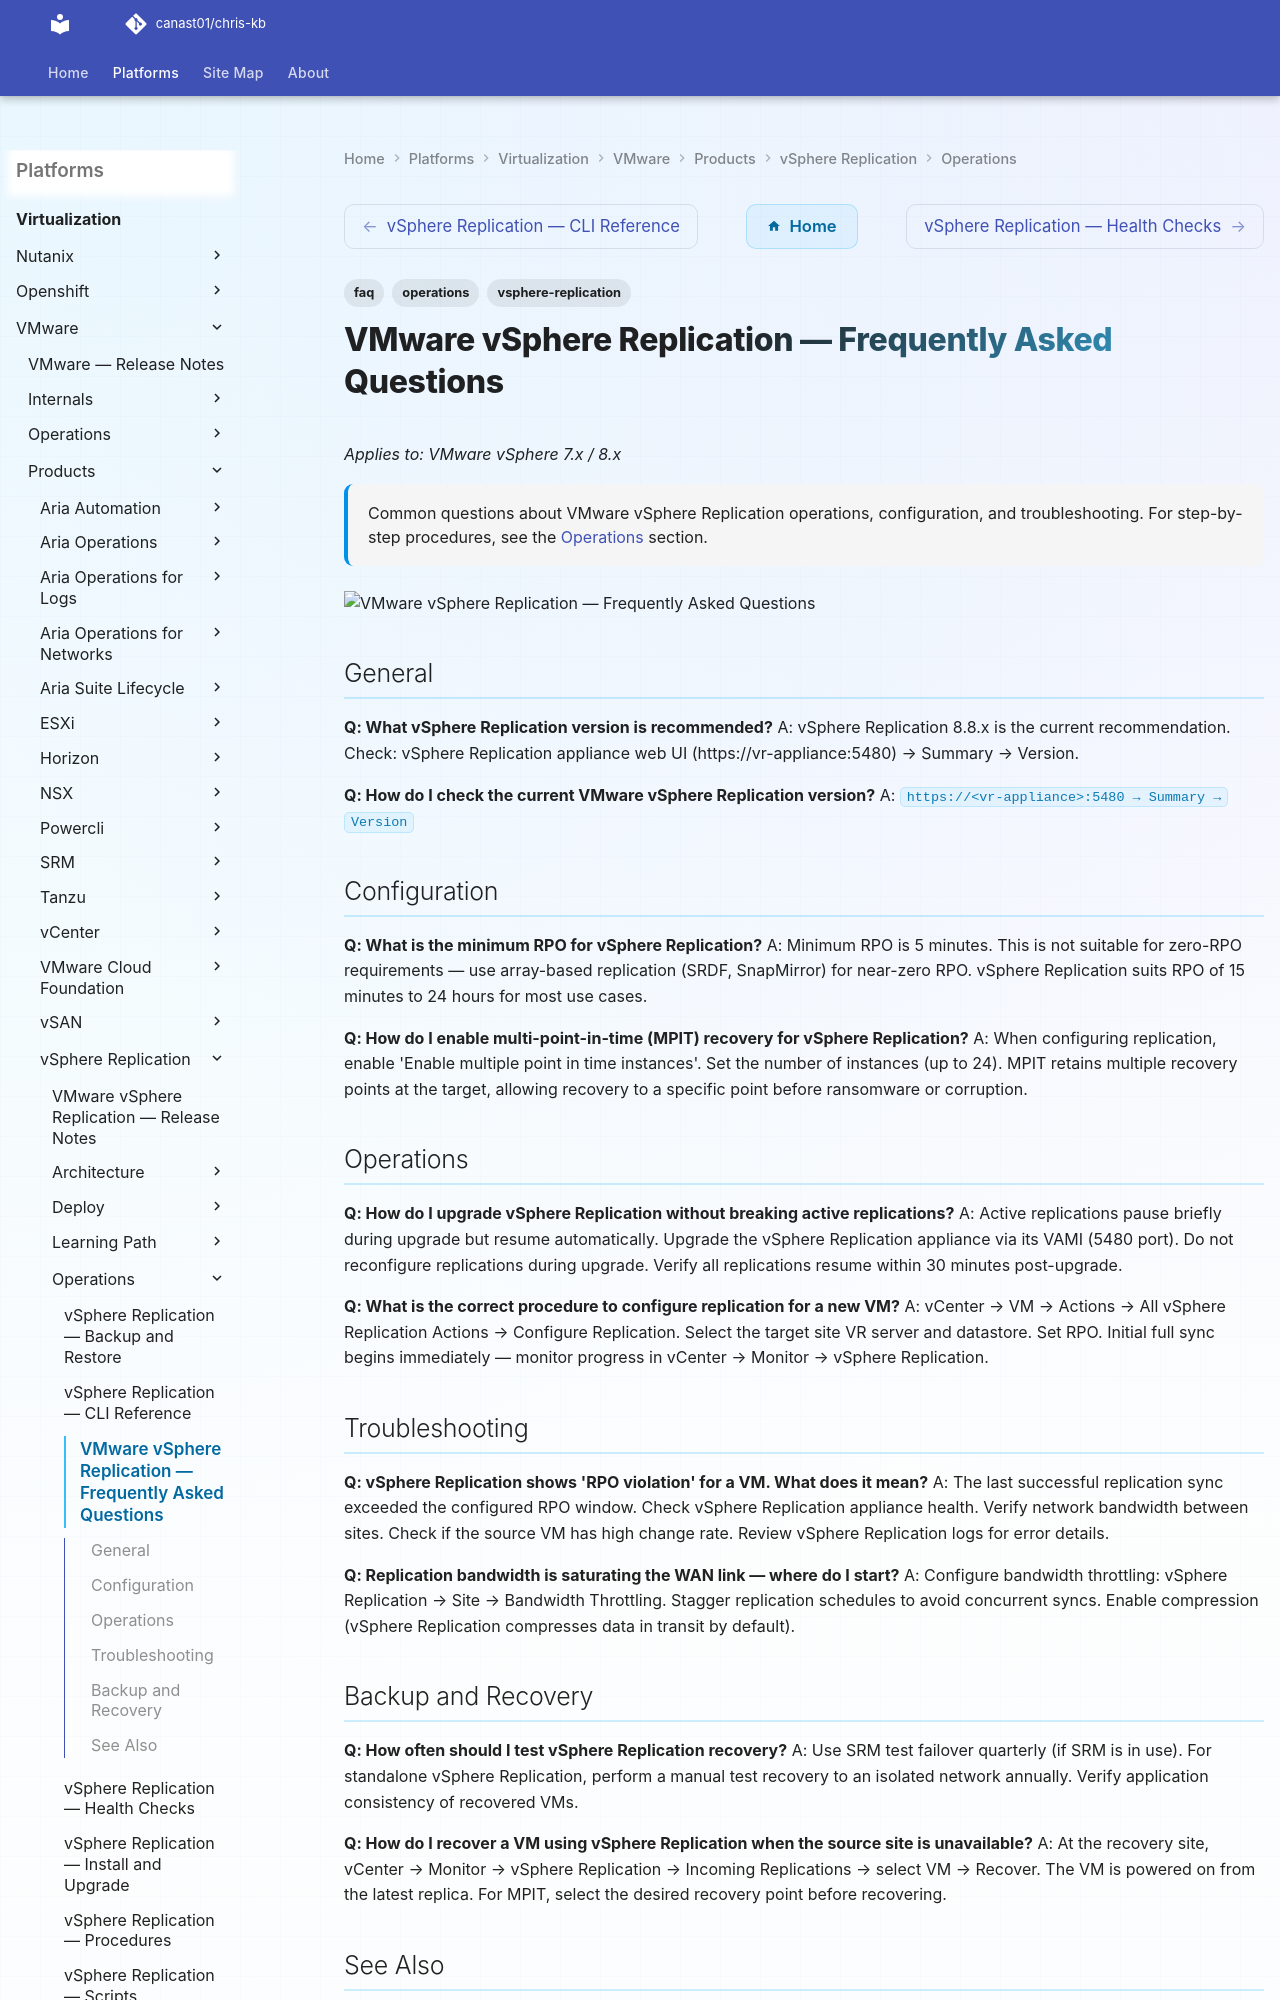

repository: canast01/chris-kb · page: virtualization/vmware/products/vsphere-replication/operations/faq/index.html · generator: mkdocs

---
tags:
  - vsphere-replication
  - faq
  - operations
description: "Common questions about VMware vSphere Replication operations, configuration, and troubleshooting. For step-by-step procedures, see the Operations section."
---
# VMware vSphere Replication — Frequently Asked Questions

*Applies to: VMware vSphere 7.x / 8.x*

<div class="kb-summary">
Common questions about VMware vSphere Replication operations, configuration, and troubleshooting. For step-by-step procedures, see the <a href="../">Operations</a> section.
</div>
![VMware vSphere Replication — Frequently Asked Questions](../../../../../assets/virtualization-vmware-vsphere-replication-operations-faq.svg)

## General

**Q: What vSphere Replication version is recommended?**
A: vSphere Replication 8.8.x is the current recommendation. Check: vSphere Replication appliance web UI (https://vr-appliance:5480) → Summary → Version.

**Q: How do I check the current VMware vSphere Replication version?**
A: `https://<vr-appliance>:5480 → Summary → Version`
